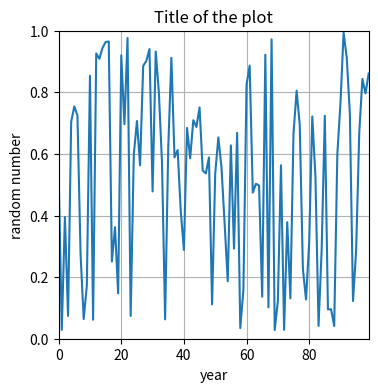

Generate this figure with matplotlib:
from matplotlib import pyplot
import numpy as np

fig = pyplot.figure( figsize = (4,4) )
ax  = fig.add_subplot(1,1,1)
ax.plot(np.arange(100), np.random.random(100))
ax.grid(True)
ax.set_xlabel("year")
ax.set_ylabel("random number")
ax.set_xlim((0,99))
ax.set_ylim((0.0, 1.0))
ax.set_title("Title of the plot")
fig.savefig("basic_plot.png")
pyplot.close(fig)
